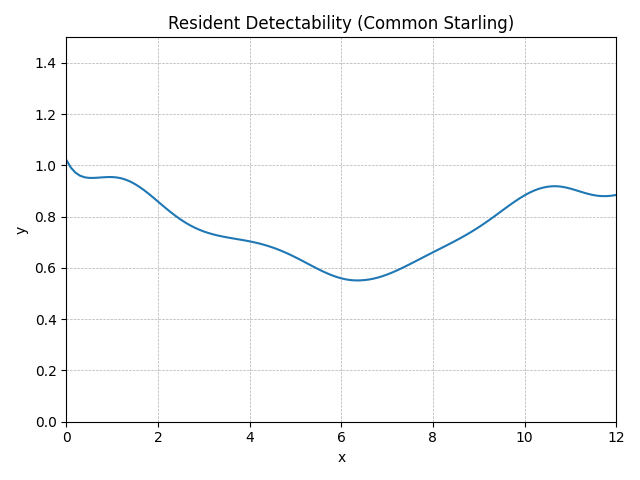

Data behind this chart, as committed beside it:
method, step, t, y, step_size, difference, tolerance
RungeKutta4, 0, 0.0, 1.022, 0.1, 0, 0.01
RungeKutta4, 1, 0.1, 0.9917, 0.1, 0, 0.01
RungeKutta4, 2, 0.2, 0.972, 0.1, 0, 0.01
RungeKutta4, 3, 0.3, 0.9601, 0.1, 0, 0.01
RungeKutta4, 4, 0.4, 0.9538, 0.1, 0, 0.01
RungeKutta4, 5, 0.5, 0.9514, 0.1, 0, 0.01
RungeKutta4, 6, 0.6, 0.9514, 0.1, 0, 0.01
RungeKutta4, 7, 0.7, 0.9524, 0.1, 0, 0.01
RungeKutta4, 8, 0.8, 0.9537, 0.1, 0, 0.01
RungeKutta4, 9, 0.9, 0.9547, 0.1, 0, 0.01
RungeKutta4, 10, 1.0, 0.9548, 0.1, 0, 0.01
RungeKutta4, 11, 1.1, 0.9533, 0.1, 0, 0.01
RungeKutta4, 12, 1.2, 0.9499, 0.1, 0, 0.01
RungeKutta4, 13, 1.3, 0.9444, 0.1, 0, 0.01
RungeKutta4, 14, 1.4, 0.9368, 0.1, 0, 0.01
RungeKutta4, 15, 1.5, 0.9273, 0.1, 0, 0.01
RungeKutta4, 16, 1.6, 0.916, 0.1, 0, 0.01
RungeKutta4, 17, 1.7, 0.9032, 0.1, 0, 0.01
RungeKutta4, 18, 1.8, 0.8893, 0.1, 0, 0.01
RungeKutta4, 19, 1.9, 0.8745, 0.1, 0, 0.01
RungeKutta4, 20, 2.0, 0.8593, 0.1, 0, 0.01
RungeKutta4, 21, 2.1, 0.8441, 0.1, 0, 0.01
RungeKutta4, 22, 2.2, 0.8292, 0.1, 0, 0.01
RungeKutta4, 23, 2.3, 0.8148, 0.1, 0, 0.01
RungeKutta4, 24, 2.4, 0.8012, 0.1, 0, 0.01
RungeKutta4, 25, 2.5, 0.7886, 0.1, 0, 0.01
RungeKutta4, 26, 2.6, 0.777, 0.1, 0, 0.01
RungeKutta4, 27, 2.7, 0.7667, 0.1, 0, 0.01
RungeKutta4, 28, 2.8, 0.7575, 0.1, 0, 0.01
RungeKutta4, 29, 2.9, 0.7495, 0.1, 0, 0.01
RungeKutta4, 30, 3.0, 0.7425, 0.1, 0, 0.01
RungeKutta4, 31, 3.1, 0.7365, 0.1, 0, 0.01
RungeKutta4, 32, 3.2, 0.7313, 0.1, 0, 0.01
RungeKutta4, 33, 3.3, 0.7269, 0.1, 0, 0.01
RungeKutta4, 34, 3.4, 0.7231, 0.1, 0, 0.01
RungeKutta4, 35, 3.5, 0.7196, 0.1, 0, 0.01
RungeKutta4, 36, 3.6, 0.7165, 0.1, 0, 0.01
RungeKutta4, 37, 3.7, 0.7134, 0.1, 0, 0.01
RungeKutta4, 38, 3.8, 0.7104, 0.1, 0, 0.01
RungeKutta4, 39, 3.9, 0.7073, 0.1, 0, 0.01
RungeKutta4, 40, 4.0, 0.7039, 0.1, 0, 0.01
RungeKutta4, 41, 4.1, 0.7001, 0.1, 0, 0.01
RungeKutta4, 42, 4.2, 0.6959, 0.1, 0, 0.01
RungeKutta4, 43, 4.3, 0.6912, 0.1, 0, 0.01
RungeKutta4, 44, 4.4, 0.686, 0.1, 0, 0.01
RungeKutta4, 45, 4.5, 0.6801, 0.1, 0, 0.01
RungeKutta4, 46, 4.6, 0.6736, 0.1, 0, 0.01
RungeKutta4, 47, 4.7, 0.6665, 0.1, 0, 0.01
RungeKutta4, 48, 4.8, 0.6587, 0.1, 0, 0.01
RungeKutta4, 49, 4.9, 0.6504, 0.1, 0, 0.01
RungeKutta4, 50, 5.0, 0.6417, 0.1, 0, 0.01
RungeKutta4, 51, 5.1, 0.6326, 0.1, 0, 0.01
RungeKutta4, 52, 5.2, 0.6232, 0.1, 0, 0.01
RungeKutta4, 53, 5.3, 0.6138, 0.1, 0, 0.01
RungeKutta4, 54, 5.4, 0.6044, 0.1, 0, 0.01
RungeKutta4, 55, 5.5, 0.5953, 0.1, 0, 0.01
RungeKutta4, 56, 5.6, 0.5866, 0.1, 0, 0.01
RungeKutta4, 57, 5.7, 0.5785, 0.1, 0, 0.01
RungeKutta4, 58, 5.8, 0.5712, 0.1, 0, 0.01
RungeKutta4, 59, 5.9, 0.5648, 0.1, 0, 0.01
... 62 more rows
